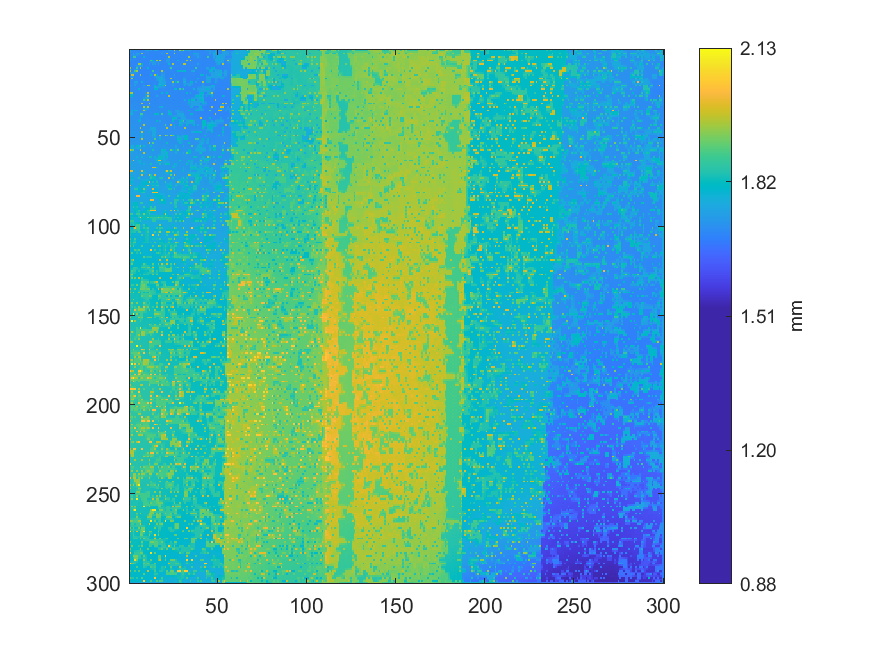

The table this chart was drawn from, first rows:
1.79875366449174, 1.70370707597633, 1.70302051144923, 1.70293383287913, 1.70269058236772, 1.70129602785661, 1.70189758890258, 1.70299781570467, 1.70228495525208, 1.7396610251772, 1.77553675141612, 1.70055870042911, 1.74747886180311, 1.69996088339291, 1.74836221907328, 1.74841290449886, 1.70084802567615, 1.70102681004656, 1.70131836161811, 1.70288307065614, 1.70246001918424, 1.70247150256365, 1.74979373544442, 1.74970418444716
1.739, 1.705, 1.705, 1.705, 1.705, 1.704, 1.703, 1.704, 1.703, 1.703, 1.703, 1.701, 1.701, 1.701, 1.701, 1.701, 1.702, 1.702, 1.703, 1.703, 1.702, 1.702, 1.7, 1.699
1.701, 1.703, 1.759, 1.699, 1.749, 1.751, 1.701, 1.943, 1.699, 1.702, 1.702, 1.699, 1.699, 1.699, 1.699, 1.699, 1.702, 1.702, 1.745, 1.703, 1.701, 1.971, 1.7, 1.699
1.706, 1.705, 1.74, 1.732, 1.726, 1.718, 1.7, 1.7, 1.701, 1.701, 1.7, 1.699, 1.699, 1.699, 1.699, 1.699, 1.701, 1.701, 1.702, 1.703, 1.701, 1.701, 1.701, 1.701
1.706, 1.704, 1.871, 1.871, 1.699, 1.699, 1.698, 1.697, 1.797, 1.7, 1.698, 1.697, 1.699, 1.699, 1.698, 1.697, 1.7, 1.7, 1.699, 1.701, 1.7, 1.698, 1.955, 1.7
1.729, 1.704, 1.704, 1.703, 1.699, 1.699, 1.699, 1.699, 1.7, 1.7, 1.699, 1.698, 1.7, 1.7, 1.699, 1.699, 1.7, 1.7, 1.7, 1.702, 1.701, 1.722, 1.732, 1.701
1.751, 1.702, 1.702, 1.7, 1.698, 1.698, 1.7, 1.698, 1.7, 1.699, 1.698, 1.695, 1.872, 1.797, 1.696, 1.944, 1.698, 1.959, 1.699, 1.701, 1.702, 1.758, 1.747, 1.7
1.702, 1.702, 1.701, 1.701, 1.699, 1.701, 1.701, 1.701, 1.699, 1.699, 1.698, 1.717, 1.724, 1.735, 1.729, 1.724, 1.717, 1.712, 1.7, 1.702, 1.702, 1.723, 1.732, 1.701
1.7, 1.701, 1.699, 1.698, 1.699, 1.954, 1.954, 1.798, 1.697, 1.699, 1.697, 1.743, 1.696, 1.743, 1.744, 1.696, 1.748, 1.698, 1.7, 1.701, 1.702, 1.7, 1.792, 1.7
1.701, 1.7, 1.699, 1.7, 1.727, 1.744, 1.761, 1.736, 1.698, 1.7, 1.699, 1.699, 1.698, 1.699, 1.699, 1.699, 1.698, 1.699, 1.7, 1.701, 1.701, 1.702, 1.703, 1.703
1.948, 1.699, 1.699, 1.699, 1.872, 1.697, 1.952, 1.696, 1.698, 1.699, 1.8, 1.697, 1.697, 1.695, 1.699, 1.696, 1.699, 1.696, 1.701, 1.7, 1.7, 1.7, 1.702, 1.876
1.777, 1.699, 1.699, 1.734, 1.752, 1.698, 1.698, 1.698, 1.698, 1.699, 1.698, 1.698, 1.697, 1.698, 1.697, 1.699, 1.698, 1.699, 1.7, 1.701, 1.701, 1.701, 1.702, 1.703
1.946, 1.697, 1.699, 1.878, 1.949, 1.697, 1.697, 1.695, 1.697, 1.697, 1.697, 1.697, 1.698, 1.869, 1.698, 1.698, 1.699, 1.696, 1.957, 1.713, 1.7, 1.701, 1.699, 1.705
1.75, 1.742, 1.734, 1.725, 1.716, 1.698, 1.698, 1.697, 1.696, 1.697, 1.697, 1.698, 1.699, 1.699, 1.699, 1.699, 1.698, 1.698, 1.731, 1.719, 1.701, 1.7, 1.702, 1.702
1.699, 1.979, 1.993, 1.698, 1.698, 1.697, 1.947, 1.695, 1.696, 1.697, 1.696, 1.699, 1.795, 1.7, 1.972, 1.793, 1.697, 1.698, 1.749, 1.727, 1.7, 1.701, 1.699, 1.703
1.699, 1.75, 1.731, 1.699, 1.699, 1.698, 1.699, 1.698, 1.698, 1.698, 1.698, 1.699, 1.699, 1.699, 1.73, 1.749, 1.749, 1.75, 1.749, 1.733, 1.702, 1.701, 1.702, 1.702
1.702, 1.949, 1.701, 1.701, 1.699, 1.699, 1.697, 1.699, 1.698, 1.699, 1.699, 1.698, 1.699, 1.697, 1.699, 1.747, 1.783, 1.784, 1.781, 1.738, 1.702, 1.702, 1.702, 1.952
1.705, 1.705, 1.704, 1.703, 1.702, 1.701, 1.7, 1.7, 1.699, 1.699, 1.699, 1.7, 1.699, 1.7, 1.7, 1.727, 1.745, 1.768, 1.76, 1.744, 1.728, 1.703, 1.704, 1.705
1.705, 1.704, 1.704, 1.75, 1.749, 1.7, 1.7, 1.784, 1.699, 1.698, 1.699, 1.698, 1.701, 1.7, 1.702, 1.7, 1.704, 1.785, 1.749, 1.749, 1.75, 1.702, 1.703, 1.704
1.705, 1.705, 1.705, 1.73, 1.719, 1.701, 1.701, 1.699, 1.698, 1.697, 1.697, 1.698, 1.7, 1.702, 1.703, 1.702, 1.742, 1.772, 1.765, 1.758, 1.755, 1.703, 1.704, 1.704
1.767, 1.704, 1.705, 1.753, 1.702, 1.703, 1.701, 1.7, 1.752, 1.732, 1.948, 1.948, 1.7, 1.703, 1.799, 1.701, 1.789, 1.796, 1.794, 1.771, 1.948, 1.703, 1.702, 1.703
1.708, 1.707, 1.707, 1.708, 1.707, 1.705, 1.704, 1.704, 1.705, 1.705, 1.704, 1.704, 1.702, 1.703, 1.769, 1.758, 1.75, 1.743, 1.736, 1.728, 1.721, 1.703, 1.704, 1.702
1.706, 1.707, 1.707, 1.707, 1.708, 1.795, 1.705, 1.704, 1.705, 1.704, 1.704, 1.703, 1.703, 1.702, 1.802, 1.806, 1.702, 1.703, 1.705, 1.706, 1.702, 1.703, 1.701, 1.703
1.707, 1.707, 1.708, 1.708, 1.707, 1.708, 1.705, 1.706, 1.705, 1.705, 1.705, 1.705, 1.704, 1.705, 1.705, 1.706, 1.704, 1.704, 1.706, 1.707, 1.706, 1.705, 1.705, 1.703
1.952, 1.951, 1.708, 1.708, 1.707, 1.706, 1.707, 1.704, 1.705, 1.726, 1.977, 1.705, 1.707, 1.703, 1.706, 1.703, 1.703, 1.701, 1.799, 1.708, 1.706, 1.803, 1.703, 1.708
1.808, 1.808, 1.709, 1.709, 1.708, 1.709, 1.706, 1.705, 1.705, 1.735, 1.751, 1.705, 1.704, 1.705, 1.704, 1.705, 1.704, 1.705, 1.706, 1.707, 1.706, 1.706, 1.706, 1.704
1.81, 1.811, 1.71, 1.709, 1.709, 1.708, 1.708, 1.703, 1.705, 1.744, 1.965, 1.703, 1.702, 1.704, 1.704, 1.752, 1.705, 1.705, 1.704, 1.705, 1.704, 1.704, 1.972, 1.706
1.717, 1.717, 1.709, 1.71, 1.709, 1.709, 1.709, 1.709, 1.734, 1.752, 1.768, 1.707, 1.706, 1.704, 1.705, 1.704, 1.705, 1.705, 1.705, 1.705, 1.704, 1.705, 1.706, 1.702
1.709, 1.707, 1.71, 1.709, 1.71, 1.707, 1.709, 1.708, 1.875, 1.768, 1.968, 1.708, 1.704, 1.706, 1.702, 1.707, 1.703, 1.706, 1.703, 1.704, 1.703, 1.708, 1.701, 1.712
1.71, 1.711, 1.709, 1.712, 1.71, 1.711, 1.709, 1.707, 1.705, 1.705, 1.705, 1.706, 1.706, 1.704, 1.707, 1.704, 1.707, 1.705, 1.705, 1.705, 1.705, 1.704, 1.707, 1.702
1.713, 1.709, 1.714, 1.707, 1.715, 1.709, 1.712, 1.972, 1.706, 1.706, 1.706, 1.953, 1.705, 1.71, 1.701, 1.711, 1.703, 1.708, 1.703, 1.706, 1.703, 1.707, 1.701, 1.71
1.712, 1.714, 1.711, 1.714, 1.711, 1.713, 1.71, 1.709, 1.706, 1.705, 1.705, 1.705, 1.708, 1.705, 1.71, 1.706, 1.708, 1.707, 1.707, 1.707, 1.707, 1.706, 1.707, 1.705
1.715, 1.712, 1.716, 1.709, 1.716, 1.71, 1.713, 1.711, 1.968, 1.77, 1.968, 1.707, 1.707, 1.711, 1.703, 1.712, 1.705, 1.756, 1.787, 1.708, 1.708, 1.707, 1.706, 1.707
1.714, 1.716, 1.713, 1.715, 1.714, 1.714, 1.712, 1.712, 1.77, 1.754, 1.736, 1.709, 1.711, 1.707, 1.711, 1.708, 1.709, 1.709, 1.709, 1.709, 1.708, 1.708, 1.707, 1.707
1.715, 1.792, 1.713, 1.794, 1.778, 1.712, 1.712, 1.712, 1.961, 1.742, 1.709, 1.711, 1.708, 1.712, 1.707, 1.712, 1.707, 1.709, 1.706, 1.709, 1.708, 1.707, 1.804, 1.708
1.742, 1.753, 1.718, 1.717, 1.715, 1.714, 1.713, 1.712, 1.712, 1.711, 1.711, 1.711, 1.712, 1.711, 1.712, 1.711, 1.711, 1.71, 1.71, 1.71, 1.709, 1.709, 1.757, 1.738
1.795, 1.772, 1.718, 1.716, 1.713, 1.713, 1.882, 1.882, 1.712, 1.712, 1.711, 1.712, 1.712, 1.712, 1.813, 1.813, 1.795, 1.71, 1.881, 1.711, 1.709, 1.709, 1.812, 1.803
1.721, 1.72, 1.718, 1.718, 1.717, 1.717, 1.765, 1.746, 1.713, 1.713, 1.713, 1.712, 1.713, 1.712, 1.713, 1.713, 1.713, 1.712, 1.712, 1.712, 1.71, 1.71, 1.721, 1.722
1.719, 1.717, 1.719, 1.716, 1.718, 1.716, 1.804, 1.712, 1.713, 1.715, 1.714, 1.714, 1.711, 1.712, 1.71, 1.711, 1.711, 1.711, 1.712, 1.711, 1.71, 1.708, 1.709, 1.708
1.718, 1.719, 1.718, 1.718, 1.717, 1.74, 1.75, 1.716, 1.716, 1.716, 1.716, 1.714, 1.714, 1.712, 1.713, 1.712, 1.712, 1.712, 1.712, 1.713, 1.711, 1.712, 1.709, 1.709
1.717, 1.72, 1.717, 1.718, 1.716, 1.797, 1.766, 1.717, 1.716, 1.717, 1.716, 1.716, 1.713, 1.714, 1.713, 1.799, 1.713, 1.759, 1.711, 1.713, 1.714, 1.711, 1.71, 1.708
1.719, 1.718, 1.719, 1.717, 1.72, 1.718, 1.719, 1.718, 1.718, 1.719, 1.718, 1.716, 1.716, 1.715, 1.714, 1.715, 1.714, 1.714, 1.713, 1.714, 1.714, 1.714, 1.713, 1.713
1.716, 1.724, 1.718, 1.725, 1.715, 1.719, 1.714, 1.717, 1.971, 1.719, 1.717, 1.716, 1.716, 1.715, 1.714, 1.713, 1.716, 1.712, 1.713, 1.715, 1.883, 1.713, 1.713, 1.977
1.721, 1.718, 1.724, 1.716, 1.722, 1.717, 1.719, 1.719, 1.72, 1.72, 1.719, 1.718, 1.717, 1.717, 1.716, 1.716, 1.715, 1.715, 1.714, 1.716, 1.716, 1.716, 1.715, 1.716
1.717, 1.728, 1.714, 1.724, 1.713, 1.721, 1.964, 1.72, 1.718, 1.721, 1.719, 1.717, 1.766, 1.768, 1.764, 1.715, 1.717, 1.713, 1.716, 1.715, 1.715, 1.968, 1.714, 1.715
1.725, 1.72, 1.725, 1.719, 1.723, 1.721, 1.724, 1.722, 1.722, 1.722, 1.722, 1.736, 1.747, 1.765, 1.764, 1.717, 1.716, 1.716, 1.715, 1.716, 1.716, 1.716, 1.715, 1.715
1.721, 1.731, 1.718, 1.728, 1.716, 1.728, 1.721, 1.965, 1.721, 1.723, 1.722, 1.799, 1.72, 1.766, 1.765, 1.716, 1.717, 1.715, 1.716, 1.716, 1.716, 1.716, 1.716, 1.714
1.728, 1.723, 1.729, 1.721, 1.728, 1.722, 1.725, 1.756, 1.722, 1.723, 1.723, 1.724, 1.722, 1.765, 1.765, 1.718, 1.718, 1.718, 1.717, 1.718, 1.717, 1.717, 1.717, 1.717
1.723, 1.732, 1.716, 1.732, 1.718, 1.729, 1.722, 1.815, 1.719, 1.723, 1.723, 1.722, 1.722, 1.767, 1.766, 1.719, 1.719, 1.966, 1.717, 1.719, 1.969, 1.894, 1.719, 1.967
1.728, 1.724, 1.728, 1.722, 1.728, 1.723, 1.725, 1.757, 1.723, 1.724, 1.724, 1.724, 1.723, 1.742, 1.75, 1.721, 1.721, 1.757, 1.72, 1.72, 1.721, 1.721, 1.72, 1.719
1.726, 1.729, 1.72, 1.732, 1.72, 1.728, 1.722, 1.969, 1.722, 1.724, 1.724, 1.723, 1.722, 1.722, 1.89, 1.722, 1.72, 1.8, 1.72, 1.721, 1.72, 1.72, 1.719, 1.719
1.728, 1.725, 1.728, 1.725, 1.728, 1.726, 1.726, 1.726, 1.725, 1.725, 1.725, 1.725, 1.724, 1.725, 1.725, 1.723, 1.724, 1.722, 1.723, 1.722, 1.721, 1.72, 1.72, 1.72
1.729, 1.726, 1.725, 1.731, 1.726, 1.73, 1.727, 1.727, 1.725, 1.726, 1.724, 1.982, 1.724, 1.896, 1.723, 1.727, 1.718, 1.725, 1.72, 1.723, 1.721, 1.821, 1.72, 1.72
1.73, 1.729, 1.729, 1.729, 1.73, 1.729, 1.729, 1.728, 1.728, 1.729, 1.729, 1.729, 1.728, 1.727, 1.728, 1.723, 1.726, 1.721, 1.725, 1.724, 1.724, 1.724, 1.721, 1.722
1.73, 1.779, 1.779, 1.731, 1.817, 1.779, 1.896, 1.729, 1.822, 1.73, 1.729, 1.728, 1.822, 1.728, 1.724, 1.73, 1.72, 1.728, 1.721, 1.726, 1.725, 1.725, 1.72, 1.722
1.768, 1.779, 1.779, 1.753, 1.763, 1.771, 1.789, 1.731, 1.731, 1.731, 1.73, 1.73, 1.73, 1.728, 1.729, 1.726, 1.728, 1.724, 1.727, 1.727, 1.727, 1.726, 1.726, 1.725
1.99, 1.897, 1.898, 1.731, 1.731, 1.731, 1.979, 1.73, 1.73, 1.732, 1.73, 1.729, 1.729, 1.828, 1.728, 1.73, 1.725, 1.724, 1.823, 1.791, 1.824, 1.725, 1.726, 1.896
1.774, 1.764, 1.757, 1.734, 1.733, 1.732, 1.732, 1.732, 1.732, 1.733, 1.732, 1.732, 1.731, 1.731, 1.731, 1.729, 1.729, 1.729, 1.775, 1.775, 1.775, 1.762, 1.728, 1.729
1.783, 1.736, 1.736, 1.734, 1.735, 1.731, 1.731, 1.731, 1.974, 1.734, 1.732, 1.733, 1.731, 1.73, 1.73, 1.73, 1.728, 1.729, 1.775, 1.775, 1.776, 1.82, 1.727, 1.727
1.738, 1.738, 1.737, 1.737, 1.736, 1.736, 1.736, 1.735, 1.735, 1.735, 1.734, 1.734, 1.733, 1.732, 1.732, 1.731, 1.755, 1.766, 1.775, 1.775, 1.776, 1.786, 1.728, 1.729
1.738, 1.737, 1.738, 1.736, 1.784, 1.736, 1.736, 1.782, 1.734, 1.735, 1.732, 1.826, 1.827, 1.731, 1.78, 1.731, 1.824, 1.823, 1.818, 1.771, 1.729, 1.822, 1.729, 1.727
... 239 more rows
